Photos from the image-classification dataset "Splitted_Dataset" in the GitHub repository ibenbr/QuickDraw-Project. Its 5 classes are: butterfly, cat, dog, elephant, kangaroo.

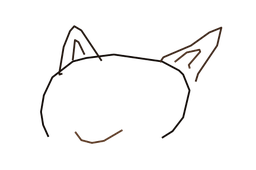
Label: cat

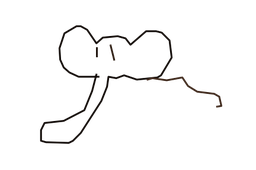
Label: elephant

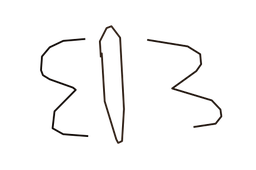
Label: butterfly

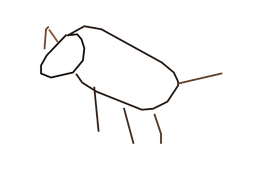
Label: cat

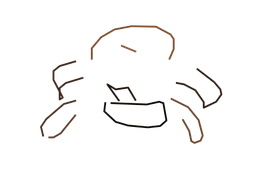
Label: kangaroo

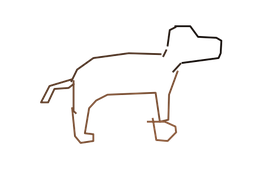
Label: dog
